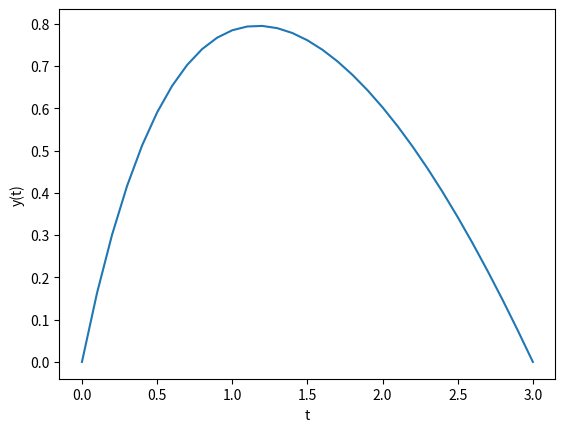

Recreate this plot in Python.
from math import cos
from scipy.integrate import solve_ivp
import numpy

def f(t, y):
	y0 = y[1]
	y1 = -y[1] - cos(y[0])
	return y0, y1

def F(z0):
	r = solve_ivp(f, [0,3], [0, z0])
	return r.y[0, -1]

za, zb = 1, 2 # y'(0) = 1 ~ 2 까지의 범위로 한정한다.
kmax, eps1, eps2 = 20, 1e-6, 1e-6
fmt = "%3d %10.5f %10.5f"
print("   k      y'(0)      y(3)")
k = 1
Fa = F(za)
print(fmt %(k, za, Fa))
k = 2
Fb = F(zb)
print(fmt %(k, zb, Fb))

while k < kmax:
	zc = zb - (zb - za) * Fb / (Fb - Fa)
	Fc = F(zc)
	k = k + 1
	print(fmt %(k, zc, Fc))
	if (abs(Fc) <= eps1):
		break
	za, Fa = zb, Fb
	zb, Fb = zc, Fc

# 슈팅법으로 구한 y'(0)값을 이용해서 미분방정식을 초기값으로 푼다.
tj = numpy.linspace(0,3,31)
result = solve_ivp(f, [0,3], [0, zc], t_eval = tj)

from matplotlib import pyplot as plt
plt.plot(result.t, result.y[0])
plt.xlabel("t")
plt.ylabel("y(t)")
plt.show()
